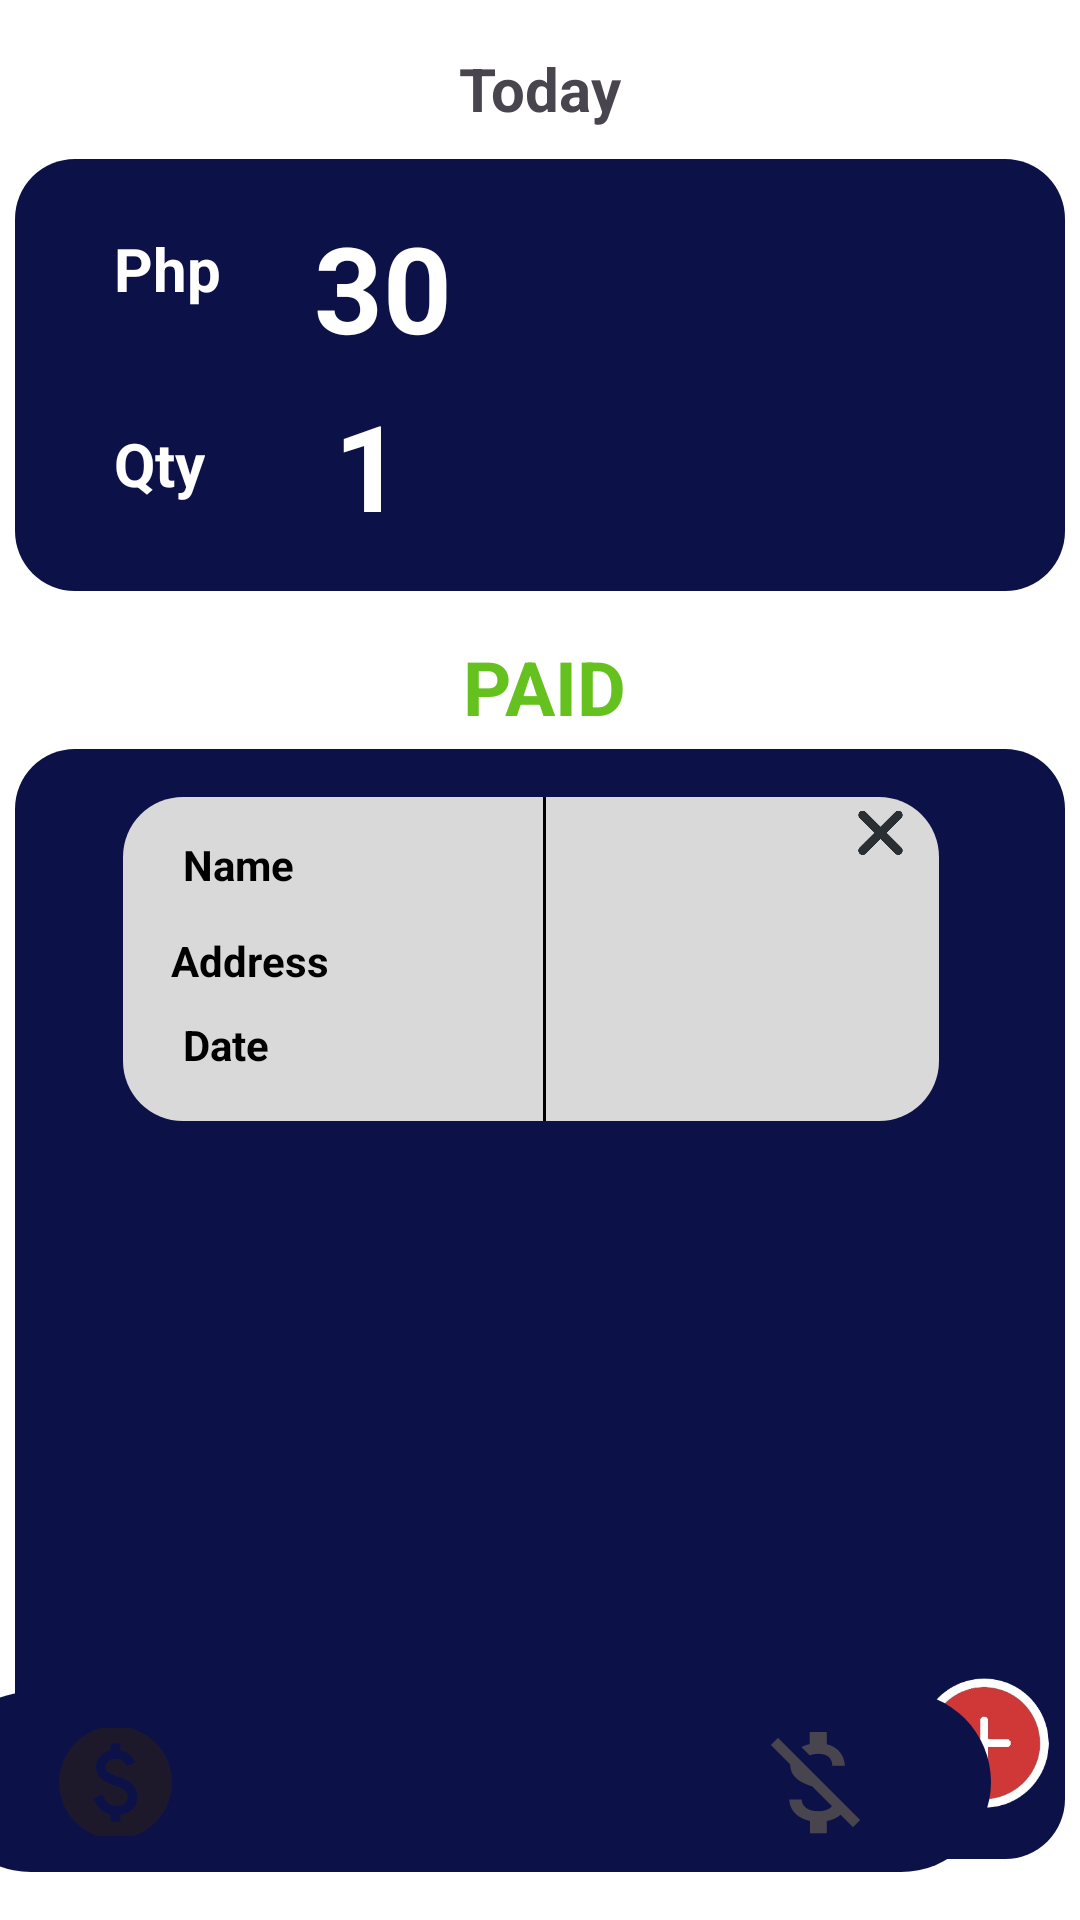

Write the Android layout XML for this screen, with the resource values it uses.
<!-- AndroidManifest.xml: application theme Theme.SalesTracker -->
<!-- res/layout/activity_homepage.xml -->
<?xml version="1.0" encoding="utf-8"?>
<androidx.constraintlayout.widget.ConstraintLayout xmlns:android="http://schemas.android.com/apk/res/android"
    xmlns:app="http://schemas.android.com/apk/res-auto"
    xmlns:tools="http://schemas.android.com/tools"
    android:layout_width="match_parent"
    android:layout_height="match_parent"
    android:background="@color/white"
    tools:context=".homepage">

    <TextView
        android:id="@+id/todays_date"
        android:layout_width="wrap_content"
        android:layout_height="wrap_content"
        android:layout_marginStart="178dp"
        android:layout_marginTop="16dp"
        android:layout_marginEnd="178dp"
        android:text="Today"
        android:textSize="20sp"
        android:textStyle="bold"
        app:layout_constraintEnd_toEndOf="parent"
        app:layout_constraintStart_toStartOf="parent"
        app:layout_constraintTop_toTopOf="parent" />
    <TextView
        android:id="@+id/textView7"
        android:layout_width="wrap_content"
        android:layout_height="wrap_content"
        android:layout_marginStart="174dp"
        android:layout_marginTop="15dp"
        android:layout_marginEnd="171dp"
        android:text="PAID"
        android:textColor="@color/green"
        android:textSize="25sp"
        android:textStyle="bold"
        app:layout_constraintEnd_toEndOf="parent"
        app:layout_constraintStart_toStartOf="parent"
        app:layout_constraintTop_toBottomOf="@+id/php_qty" />


    <androidx.constraintlayout.widget.ConstraintLayout
        android:id="@+id/php_qty"
        android:layout_width="350sp"
        android:layout_height="144sp"
        android:layout_marginStart="30dp"
        android:layout_marginTop="10dp"
        android:layout_marginEnd="30dp"
        android:background="@drawable/border"
        app:layout_constraintEnd_toEndOf="parent"
        app:layout_constraintStart_toStartOf="parent"
        app:layout_constraintTop_toBottomOf="@+id/todays_date" >

        <TextView
            android:id="@+id/texview1"
            android:layout_width="wrap_content"
            android:layout_height="wrap_content"
            android:layout_marginStart="33dp"
            android:layout_marginTop="23dp"
            android:text="Php"
            android:textColor="@color/white"
            android:textSize="20sp"
            android:textStyle="bold"
            app:layout_constraintStart_toStartOf="parent"
            app:layout_constraintTop_toTopOf="parent" />

        <TextView
            android:id="@+id/textview2"
            android:layout_width="wrap_content"
            android:layout_height="wrap_content"
            android:layout_marginStart="33dp"
            android:layout_marginTop="38dp"
            android:text="Qty"
            android:textColor="@color/white"
            android:textSize="20sp"
            android:textStyle="bold"
            app:layout_constraintStart_toStartOf="parent"
            app:layout_constraintTop_toBottomOf="@+id/texview1" />

        <TextView
            android:id="@+id/php"
            android:layout_width="wrap_content"
            android:layout_height="wrap_content"
            android:layout_marginStart="31dp"
            android:layout_marginTop="16dp"
            android:text="30"
            android:textColor="@color/white"
            android:textSize="40sp"
            android:textStyle="bold"
            app:layout_constraintStart_toEndOf="@+id/texview1"
            app:layout_constraintTop_toTopOf="parent" />

        <TextView
            android:id="@+id/qty"
            android:layout_width="wrap_content"
            android:layout_height="wrap_content"
            android:layout_marginStart="43dp"
            android:layout_marginTop="6dp"
            android:text="1"
            android:textColor="@color/white"
            android:textSize="40sp"
            android:textStyle="bold"
            app:layout_constraintStart_toEndOf="@+id/textview2"
            app:layout_constraintTop_toBottomOf="@+id/php" />

    </androidx.constraintlayout.widget.ConstraintLayout>


    <androidx.constraintlayout.widget.ConstraintLayout
        android:id="@+id/constraintLayout"
        android:layout_width="350sp"
        android:layout_height="370sp"
        android:layout_marginStart="30dp"
        android:layout_marginTop="4dp"
        android:layout_marginEnd="30dp"
        android:background="@drawable/border"
        app:layout_constraintEnd_toEndOf="parent"
        app:layout_constraintStart_toStartOf="parent"
        app:layout_constraintTop_toBottomOf="@+id/textView7">

        <androidx.constraintlayout.widget.ConstraintLayout
            android:layout_width="272sp"
            android:layout_height="108sp"
            android:layout_marginStart="36dp"
            android:layout_marginTop="16dp"
            android:background="@drawable/border_gray"
            app:layout_constraintStart_toStartOf="parent"
            app:layout_constraintTop_toTopOf="parent">

            <TextView
                android:id="@+id/name"
                android:layout_width="wrap_content"
                android:layout_height="wrap_content"
                android:layout_marginStart="20dp"
                android:layout_marginTop="13dp"
                android:text="Name"
                android:textColor="@color/black"
                android:textStyle="bold"
                app:layout_constraintStart_toStartOf="parent"
                app:layout_constraintTop_toTopOf="parent" />

            <TextView
                android:id="@+id/address"
                android:layout_width="wrap_content"
                android:layout_height="wrap_content"
                android:layout_marginStart="16dp"
                android:layout_marginTop="13dp"
                android:text="Address"
                android:textColor="@color/black"
                android:textStyle="bold"
                app:layout_constraintStart_toStartOf="parent"
                app:layout_constraintTop_toBottomOf="@+id/name" />

            <TextView
                android:id="@+id/date"
                android:layout_width="wrap_content"
                android:layout_height="wrap_content"
                android:layout_marginStart="20dp"
                android:layout_marginTop="9dp"
                android:text="Date"
                android:textColor="@color/black"
                android:textStyle="bold"
                app:layout_constraintStart_toStartOf="parent"
                app:layout_constraintTop_toBottomOf="@+id/address" />

            <View
                android:layout_width="1sp"
                android:layout_height="match_parent"
                android:layout_marginStart="140dp"
                android:background="@color/black"
                android:orientation="vertical"
                app:layout_constraintStart_toStartOf="parent"
                app:layout_constraintTop_toTopOf="parent" />

            <ImageView
                android:id="@+id/imageView2"
                android:layout_width="15dp"
                android:layout_height="16dp"
                android:layout_marginTop="4dp"
                android:layout_marginEnd="12dp"
                app:layout_constraintEnd_toEndOf="parent"
                app:layout_constraintTop_toTopOf="parent"
                app:srcCompat="@drawable/delete_button" />
        </androidx.constraintlayout.widget.ConstraintLayout>

        <ImageView
            android:id="@+id/imageView"
            android:layout_width="45sp"
            android:layout_height="45sp"
            android:layout_marginEnd="4dp"
            android:layout_marginBottom="16dp"
            app:layout_constraintBottom_toBottomOf="parent"
            app:layout_constraintEnd_toEndOf="parent"
            app:srcCompat="@drawable/add_buttonn" />

    </androidx.constraintlayout.widget.ConstraintLayout>

    <com.google.android.material.bottomnavigation.BottomNavigationView
        android:id="@+id/bottomNavigationView"
        android:layout_width="350sp"
        android:layout_height="60dp"
        android:layout_alignParentBottom="true"
        android:layout_marginStart="30dp"
        android:layout_marginEnd="30dp"
        android:layout_marginBottom="16dp"
        android:background="@drawable/bottom_background"
        android:elevation="2dp"
        app:itemIconSize="45dp"
        app:labelVisibilityMode="unlabeled"

        app:layout_constraintBottom_toBottomOf="parent"

        app:layout_constraintEnd_toEndOf="parent"
        app:layout_constraintHorizontal_bias="1.0"
        app:layout_constraintStart_toStartOf="parent"
        app:menu="@menu/bottom_menu" />


</androidx.constraintlayout.widget.ConstraintLayout>
<!-- resources referenced by this layout -->
<resources>
  <color name="black">#FF000000</color>
  <color name="green">#65C11D</color>
  <color name="white">#FFFFFFFF</color>
  <!-- drawable add_buttonn: png bitmap (drawable, 31809 bytes) -->
  <!-- drawable border (drawable) -->
  <?xml version="1.0" encoding="utf-8"?>
  <shape xmlns:android="http://schemas.android.com/apk/res/android">
      <solid android:color="#0C1248"></solid>
      <corners android:radius="20dp"></corners>
  </shape>
  <!-- drawable border_gray (drawable) -->
  <?xml version="1.0" encoding="utf-8"?>
  <shape xmlns:android="http://schemas.android.com/apk/res/android">
      <solid android:color="#D9D9D9"></solid>
      <corners android:radius="20dp"></corners>
  </shape>
  <!-- drawable bottom_background (drawable) -->
  <?xml version="1.0" encoding="utf-8"?>
  <shape xmlns:android="http://schemas.android.com/apk/res/android"
      android:shape="rectangle">
      <solid android:color="@color/blue"/>
      <corners
          android:radius="40dp"/>
  
  </shape>
  <!-- drawable delete_button: png bitmap (drawable, 17137 bytes) -->
  <style name="Theme.SalesTracker" parent="Base.Theme.SalesTracker" />
  <color name="blue">#0C1248</color>
  <style name="Base.Theme.SalesTracker" parent="Theme.Material3.DayNight.NoActionBar">
          
          
      </style>
</resources>
